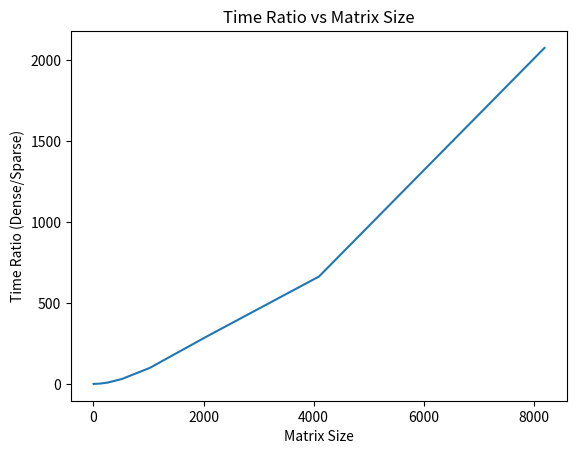

This figure's Python source:
from typing import List
import numpy as np
import scipy as sp
import sympy as sym
import matplotlib.pyplot as plt
import timeit

"""
Important note.
While Dr.Welland has allowed us to submit our code as a .py file,
the magic command %timeit is not supported in a .py file.
Therefore, the equivalent module timeit is being used to approximate the time complexity.
"""


# Problem 1
def problem1() -> None:
    """
    Examine the value of sparse matricies by comparing the approximate computational
    efficiencies of sparse and dense solvers on a tridiagonal system.
    Use the %timeit function to approximate the complexity.
    """
    sizes = np.array([2**i for i in range(1, 14)])
    time_ratio: List[float] = []
    for i in range(len(sizes)):
        main_diag = np.full(sizes[i], 2)
        upper_diag = np.full(sizes[i] - 1, -1)
        lower_diag = np.full(sizes[i] - 1, -1)
        A_sparce = sp.sparse.diags([main_diag, upper_diag, lower_diag], [0, 1, -1], format='csr')
        A_dense = A_sparce.toarray()
        b = np.random.rand(sizes[i])
        x_sparce_duration = timeit.timeit(lambda: sp.sparse.linalg.spsolve(A_sparce, b), number=1)

        x_dense_duration = timeit.timeit(lambda: np.linalg.solve(A_dense, b), number=1)

        print(f"For matrix size {sizes[i]}:")
        print(f"Time for sparse solver: {x_sparce_duration}")
        print(f"Time for dense solver: {x_dense_duration}")
        time_ratio.append(x_dense_duration/x_sparce_duration)
    plt.plot(sizes, time_ratio)
    plt.xlabel("Matrix Size")
    plt.ylabel("Time Ratio (Dense/Sparse)")
    plt.title("Time Ratio vs Matrix Size")
    plt.show()
    """
    What can be observed from the resulting graph and the printed time values is that
    the sparse solver is significantly less computationally expensive than the dense solver
    for large values of N. However, it has a higher constant cost for very small values of N resulting in 
    significantly slower performance at lower N values. This behaviour is similar to what is seen
    in hash tables, where the constant cost of hashing the key is on average higher than the time it takes to
    search through a list of small N values(usually 7 in the case of hash tables and stack array iteration).
    """


if __name__ == "__main__":
    problem1()
